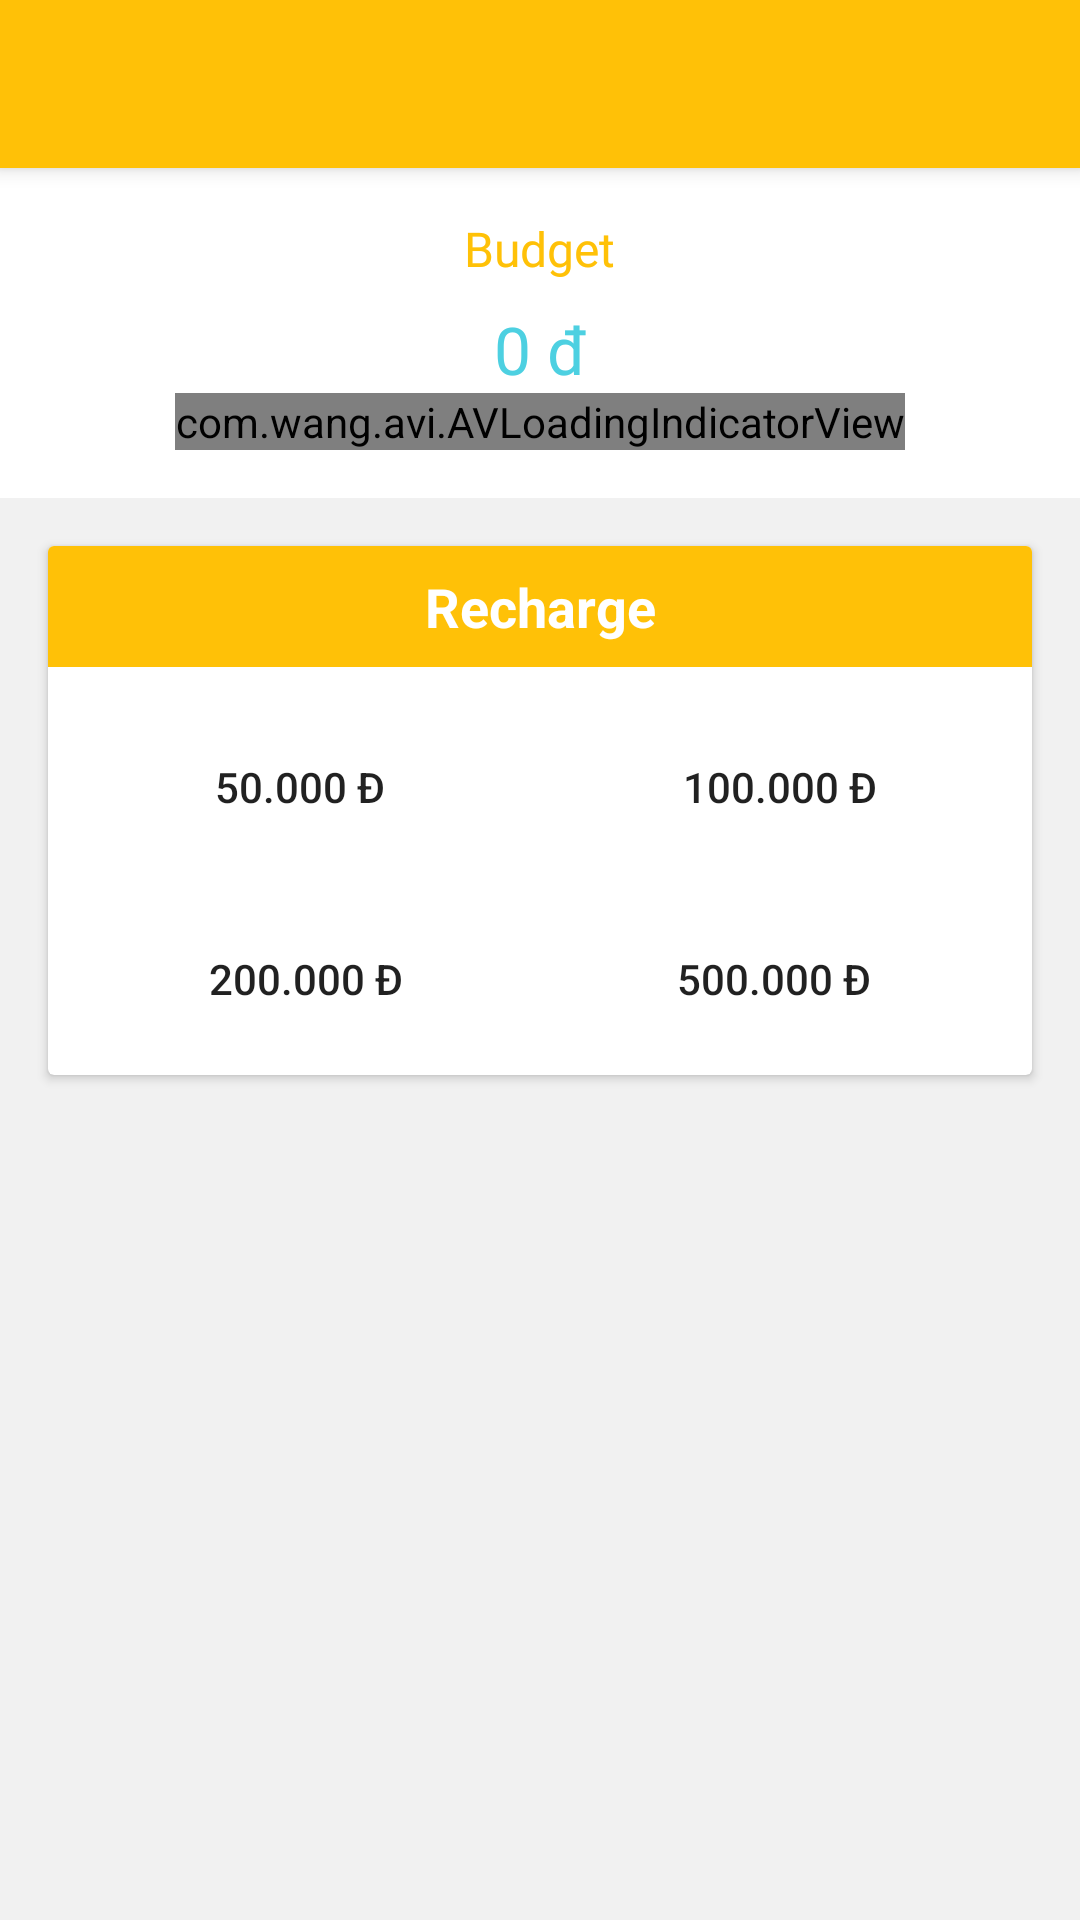

Layout XML and referenced resources for this Android screen:
<!-- AndroidManifest.xml: application theme AppTheme -->
<!-- res/layout/activity_recharge.xml -->
<?xml version="1.0" encoding="utf-8"?>
<LinearLayout
    xmlns:android="http://schemas.android.com/apk/res/android"
    xmlns:app="http://schemas.android.com/apk/res-auto"
    xmlns:tools="http://schemas.android.com/tools"
    android:layout_width="match_parent"
    android:layout_height="match_parent"
    android:orientation="vertical"
    tools:context=".activity.RechargeActivity"
    >
    <androidx.appcompat.widget.Toolbar
        android:id="@+id/toolbar_recharge"
        android:layout_width="match_parent"
        android:layout_height="?attr/actionBarSize"
        android:background="@color/colorPrimary"
        android:elevation="4dp"
        app:theme="@style/ThemeOverlay.AppCompat.Dark.ActionBar"
        tools:targetApi="lollipop"
        />

    <LinearLayout
        android:layout_width="match_parent"
        android:layout_height="wrap_content"
        android:gravity="center"
        android:orientation="vertical"
        android:paddingBottom="16dp"
        android:paddingTop="16dp"
        >
        <TextView
            android:layout_width="wrap_content"
            android:layout_height="wrap_content"
            android:drawablePadding="16dp"
            android:drawableStart="@drawable/ic_wallet"
            android:fontFamily="@font/rubik"
            android:text="@string/title_budget_amount"
            android:textColor="@color/colorPrimary"
            android:textSize="16sp"
            />
        <TextView
            android:id="@+id/tv_budget"
            android:layout_width="wrap_content"
            android:layout_height="wrap_content"
            android:layout_marginTop="8dp"
            android:fontFamily="@font/rubik"
            android:text="@string/val_0"
            android:textColor="@color/colorAccent"
            android:textSize="22sp"
            />
        <com.wang.avi.AVLoadingIndicatorView
            android:layout_gravity="center"
            android:id="@+id/progress_budget"
            android:layout_width="wrap_content"
            android:layout_height="wrap_content"
            app:indicatorColor="@color/accent"
            />
    </LinearLayout>
    <LinearLayout
        android:layout_width="match_parent"
        android:layout_height="match_parent"
        android:background="@color/background"
        android:orientation="vertical"
        >
        <androidx.cardview.widget.CardView
            android:layout_width="match_parent"
            android:layout_height="wrap_content"
            android:layout_margin="16dp"
            >
            <LinearLayout
                android:layout_width="match_parent"
                android:layout_height="wrap_content"
                android:orientation="vertical"
                >
                <TextView
                    android:textStyle="bold"
                    android:textColor="@color/white"
                    android:padding="8dp"
                    android:layout_width="match_parent"
                    android:layout_height="wrap_content"
                    android:gravity="center"
                    android:text="@string/title_recharge"
                    android:background="@color/colorPrimary"
                    android:textSize="18sp"
                    />
                <LinearLayout
                    android:layout_width="match_parent"
                    android:layout_height="wrap_content"
                    android:orientation="horizontal"
                    android:layout_marginTop="8dp"
                    android:paddingEnd="4dp"
                    android:paddingStart="4dp"
                    >
                    <Button
                        android:id="@+id/bt_recharge_5"
                        android:layout_width="0dp"
                        android:layout_height="wrap_content"
                        android:layout_margin="8dp"
                        android:layout_weight="1"
                        android:text="@string/val_50"
                        style="?android:attr/borderlessButtonStyle"
                        />
                    <Button
                        android:id="@+id/bt_recharge_10"
                        android:layout_width="0dp"
                        android:layout_height="wrap_content"
                        android:layout_margin="8dp"
                        android:layout_weight="1"
                        android:text="@string/val_100"
                        style="?android:attr/borderlessButtonStyle"
                        />
                </LinearLayout>
                <LinearLayout
                    android:layout_width="match_parent"
                    android:layout_height="wrap_content"
                    android:orientation="horizontal"
                    android:paddingEnd="8dp"
                    android:paddingStart="8dp"
                    >
                    <Button
                        android:id="@+id/bt_recharge_20"
                        android:layout_width="0dp"
                        android:layout_height="wrap_content"
                        android:layout_margin="8dp"
                        android:layout_weight="1"
                        android:text="@string/val_200"
                        style="?android:attr/borderlessButtonStyle"
                        />
                    <Button
                        android:id="@+id/bt_recharge_50"
                        android:layout_width="0dp"
                        android:layout_height="wrap_content"
                        android:layout_margin="8dp"
                        android:layout_weight="1"
                        android:text="@string/val_500"
                        style="?android:attr/borderlessButtonStyle"
                        />
                </LinearLayout>

            </LinearLayout>
        </androidx.cardview.widget.CardView>
    </LinearLayout>
</LinearLayout>
<!-- resources referenced by this layout -->
<resources>
  <color name="background">#F1F1F1</color>
  <color name="colorAccent">#4DD0E1</color>
  <color name="colorPrimary">#FFC107</color>
  <color name="white">#FFFFFF</color>
  <string name="title_budget_amount">Budget</string>
  <string name="title_recharge">Recharge</string>
  <string name="val_0">0 đ</string>
  <string name="val_100">100.000 đ</string>
  <string name="val_200">200.000 đ</string>
  <string name="val_50">50.000 đ</string>
  <string name="val_500">500.000 đ</string>
  <style name="AppTheme" parent="Theme.MaterialComponents.Light.NoActionBar">
          <item name="colorPrimary">@color/colorPrimary</item>
          <item name="colorPrimaryDark">@color/colorPrimaryDark</item>
          <item name="colorAccent">@color/colorAccent</item>
      </style>
  <color name="colorPrimaryDark">#FFA000</color>
</resources>
